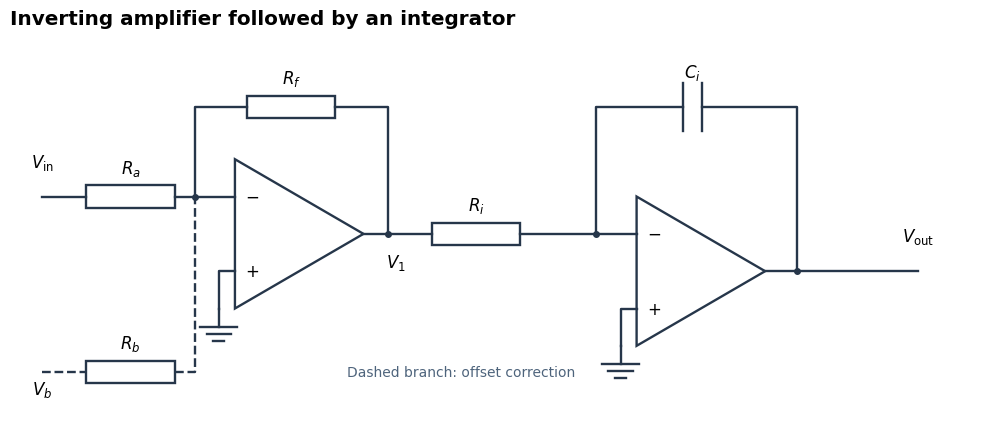

This figure's Python source: (Note: this script raises an exception after producing the figure.)
"""Original operational-amplifier stages; Python 3.14, matplotlib 3.10.7."""
from pathlib import Path
import matplotlib
matplotlib.use('Agg')
import matplotlib.pyplot as plt
from matplotlib.patches import Rectangle, Polygon
plt.rcParams.update({'font.size': 12, 'font.family': 'DejaVu Sans'})
fig,a=plt.subplots(figsize=(10,4.4),facecolor='white')
a.set_xlim(0,12)
a.axis('off')
def wire(ax, points, **kw):
    ax.plot(*zip(*points), color='#26364a', lw=1.7, **kw)

def resistor(ax, x, y, label, w=1.1, h=.3):
    ax.add_patch(Rectangle((x-w/2, y-h/2), w, h, fill=False, ec='#26364a', lw=1.7))
    ax.text(x, y+.25, label, ha='center', va='bottom')

def capacitor(ax, x, y, label):
    wire(ax, [(x-.12, y-.32), (x-.12, y+.32)])
    wire(ax, [(x+.12, y-.32), (x+.12, y+.32)])
    ax.text(x, y+.4, label, ha='center')

def ground(ax, x, y):
    wire(ax, [(x, y+.25), (x, y)])
    for i, half in enumerate([.23, .15, .07]):
        wire(ax, [(x-half,y-.09*i), (x+half,y-.09*i)])

def dot(ax, x, y):
    ax.plot(x,y,'o',color='#26364a',ms=4)

a.set_ylim(-.4,4.7)
a.set_title('Inverting amplifier followed by an integrator',loc='left',fontweight='bold')
for x,y in [(2.8,2),(7.8,1.5)]:
    a.add_patch(Polygon([(x,y-1),(x,y+1),(x+1.6,y)],fill=False,ec='#26364a',lw=1.7))
    a.text(x+.13,y+.5,'−',va='center');a.text(x+.13,y-.5,'+',va='center')
wire(a,[(.4,2.5),(.95,2.5)]);resistor(a,1.5,2.5,r'$R_a$');wire(a,[(2.05,2.5),(2.8,2.5)])
a.text(.4,2.9,r'$V_{\rm in}$',ha='center')
wire(a,[(4.4,2),(5.25,2)]);resistor(a,5.8,2,r'$R_i$');wire(a,[(6.35,2),(7.8,2)])
a.text(4.8,1.55,r'$V_1$',ha='center')
wire(a,[(2.3,2.5),(2.3,3.7),(2.95,3.7)]);resistor(a,3.5,3.7,r'$R_f$');wire(a,[(4.05,3.7),(4.7,3.7),(4.7,2)])
wire(a,[(9.4,1.5),(11.3,1.5)]);a.text(11.3,1.9,r'$V_{\rm out}$',ha='center')
wire(a,[(7.3,2),(7.3,3.7),(8.38,3.7)]);capacitor(a,8.5,3.7,r'$C_i$');wire(a,[(8.62,3.7),(9.8,3.7),(9.8,1.5)])
wire(a,[(2.8,1.5),(2.6,1.5),(2.6,1)]);ground(a,2.6,.75)
wire(a,[(7.8,1),(7.6,1),(7.6,.5)]);ground(a,7.6,.25)
wire(a,[(.4,.15),(.95,.15)],ls='--');resistor(a,1.5,.15,r'$R_b$');wire(a,[(2.05,.15),(2.3,.15),(2.3,2.5)],ls='--')
a.text(.4,-.15,r'$V_b$',ha='center');a.text(4.2,.15,'Dashed branch: offset correction',fontsize=10,va='center',color='#4e647c')
for x,y in [(2.3,2.5),(4.7,2),(7.3,2),(9.8,1.5)]:dot(a,x,y)
fig.tight_layout()
fig.savefig(Path.cwd()/Path(__file__).with_suffix('.png').name,dpi=120,facecolor='white',transparent=False)
